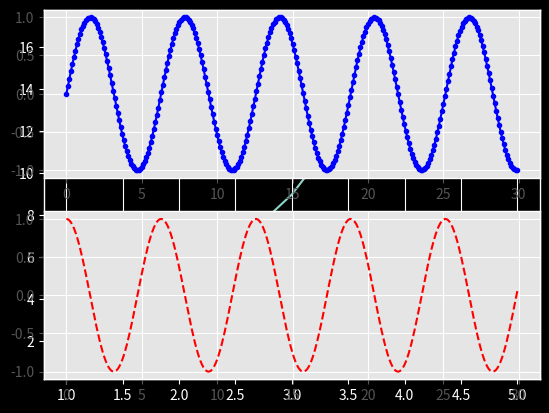

Python code for this plot:
# -*- coding: utf-8 -*-
"""
Created on Sat Apr  6 14:52:39 2019

[redacted]
"""

import matplotlib.pyplot as plt
import numpy as np

plt.style.use('ggplot')    #fivethirtyeight

with plt.style.context(('dark_background')):
    plt.plot([1,2,3,4],[1,4,9,16])

x = [1,2,3,4,5]
y = [10,11,14,16,17]

line, = plt.plot(x,y)    # x,y,fmt,scalex,scaley

line, = plt.plot(x,y,linewidth=4.0)
line, = plt.plot(x,y,'ro')      #color-marker-linestyle eg: r/g/b ./o/v/1/2  -/--/-./:

line.set_linestyle('--')
line.set_antialiased(False)

plt.setp(line,color='r',linewidth=2.0)

x = np.arange(start=0.0,stop=30.0,step=0.1)

plt.subplot(2,1,1)
plt.plot(x,np.sin(x),'b.-')

plt.subplot(2,1,2)
plt.plot(x,np.cos(x),'r--')

plt.show()